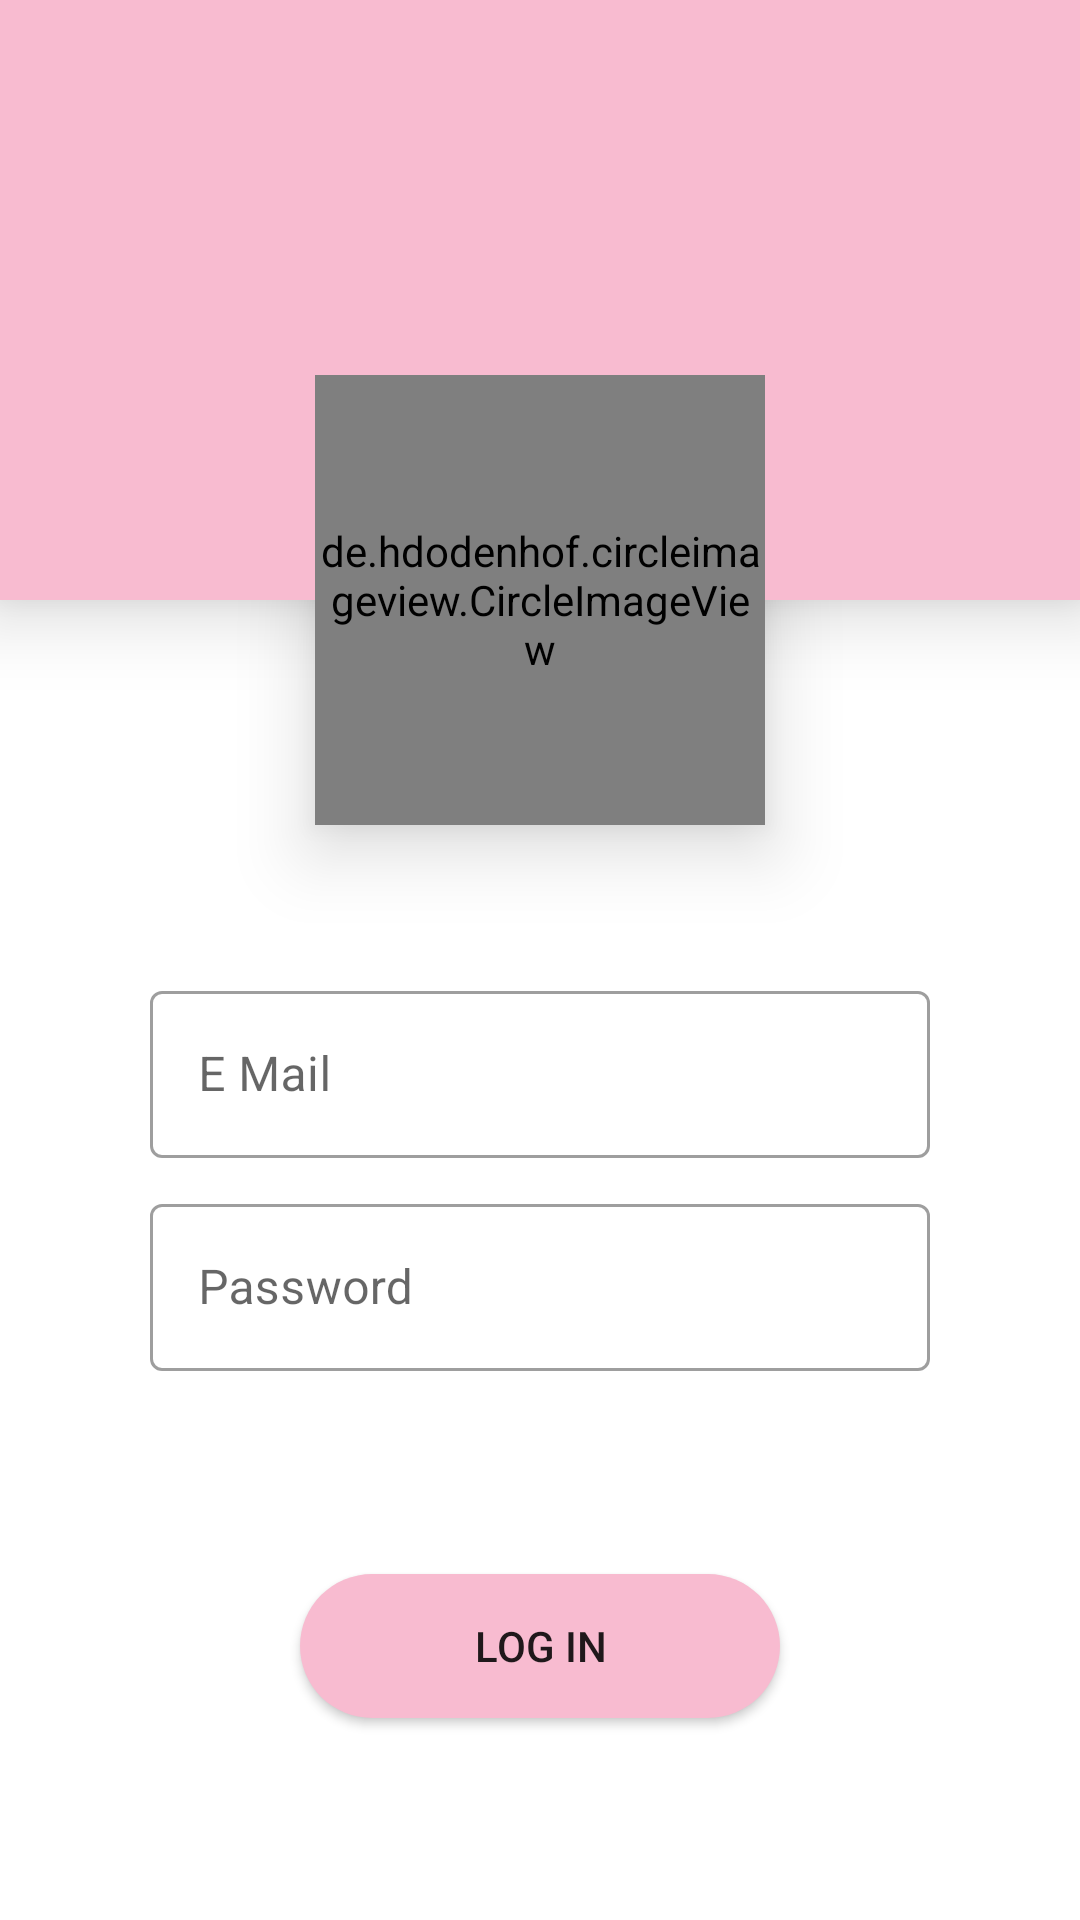

Reconstruct the res/layout file that produces this screen, plus the resources it refers to.
<!-- AndroidManifest.xml: application theme Theme.Defter -->
<!-- res/layout/fragment_log_in.xml -->
<?xml version="1.0" encoding="utf-8"?>
<androidx.constraintlayout.widget.ConstraintLayout
    xmlns:android="http://schemas.android.com/apk/res/android"
    xmlns:tools="http://schemas.android.com/tools"
    android:layout_width="match_parent"
    android:layout_height="match_parent"
    xmlns:app="http://schemas.android.com/apk/res-auto"
    tools:context=".fragments.LogInFragment">


    <View
        android:id="@+id/view"
        android:layout_width="match_parent"
        android:layout_height="200dp"
        android:background="?attr/colorPrimary"
        android:elevation="15dp"
        app:layout_constraintEnd_toEndOf="parent"
        app:layout_constraintStart_toStartOf="parent"
        app:layout_constraintTop_toTopOf="parent" />


    <de.hdodenhof.circleimageview.CircleImageView
        android:id="@+id/circleImageView_accountImage"
        android:layout_width="150dp"
        android:layout_height="150dp"
        android:layout_marginTop="125dp"
        android:elevation="15dp"
        android:src="@mipmap/ic_launcher"
        app:civ_border_color="?attr/colorPrimaryVariant"
        app:civ_border_width="3dp"
        app:layout_constraintEnd_toEndOf="parent"
        app:layout_constraintStart_toStartOf="parent"
        app:layout_constraintTop_toTopOf="parent" />

    <LinearLayout
        android:id="@+id/linearLayout4"
        android:layout_width="match_parent"
        android:layout_height="wrap_content"
        android:layout_margin="50dp"
        android:orientation="vertical"
        app:layout_constraintEnd_toEndOf="parent"
        app:layout_constraintStart_toStartOf="parent"
        app:layout_constraintTop_toBottomOf="@+id/circleImageView_accountImage">

        <com.google.android.material.textfield.TextInputLayout
            style="@style/Widget.MaterialComponents.TextInputLayout.OutlinedBox"
            android:layout_width="match_parent"
            android:layout_height="wrap_content"
            android:hint="@string/email">

            <com.google.android.material.textfield.TextInputEditText
                android:id="@+id/editText_userEmail"
                android:layout_width="match_parent"
                android:layout_height="wrap_content"
                android:inputType="textEmailAddress" />

        </com.google.android.material.textfield.TextInputLayout>

        <com.google.android.material.textfield.TextInputLayout
            style="@style/Widget.MaterialComponents.TextInputLayout.OutlinedBox"
            android:layout_width="match_parent"
            android:layout_height="wrap_content"
            android:layout_marginTop="10dp"
            android:hint="@string/password">

            <com.google.android.material.textfield.TextInputEditText
                android:id="@+id/editText_userPassword"
                android:layout_width="match_parent"
                android:layout_height="wrap_content"
                android:inputType="textPassword" />

        </com.google.android.material.textfield.TextInputLayout>
    </LinearLayout>


    <Button
        android:id="@+id/button_login"
        android:layout_width="match_parent"
        android:layout_marginRight="100dp"
        android:layout_marginLeft="100dp"
        android:layout_height="wrap_content"
        android:background="@drawable/bg_button_login"
        android:text="@string/login"
        app:layout_constraintBottom_toBottomOf="parent"
        app:layout_constraintEnd_toEndOf="parent"
        app:layout_constraintStart_toStartOf="parent"
        app:layout_constraintTop_toBottomOf="@+id/linearLayout4" />




</androidx.constraintlayout.widget.ConstraintLayout>
<!-- resources referenced by this layout -->
<resources>
  <!-- drawable bg_button_login (drawable) -->
  <?xml version="1.0" encoding="utf-8"?>
  <selector xmlns:android="http://schemas.android.com/apk/res/android">
  
      <item android:state_pressed="false">
          <shape>
              <solid android:color="?attr/colorPrimary"/>
              <corners android:radius="50dp"/>
          </shape>
  
      </item>
  
      <item android:state_pressed="true">
          <shape android:layout_width="wrap_content">
              <solid android:color="?attr/colorPrimaryVariant" />
              <corners android:radius="50dp" />
          </shape>
      </item>
  
  </selector>
  <string name="email">E Mail</string>
  <string name="login">Log In</string>
  <string name="password">Password</string>
  <style name="Theme.Defter" parent="Theme.MaterialComponents.DayNight.NoActionBar">
          
          <item name="colorPrimary">@color/primaryColor</item>
          <item name="colorPrimaryVariant">@color/primaryLightColor</item>
          <item name="colorOnPrimary">@color/black</item>
          
          <item name="colorSecondary">@color/secondaryColor</item>
          <item name="colorSecondaryVariant">@color/secondaryDarkColor</item>
          <item name="colorOnSecondary">@color/black</item>
          
          <item name="android:statusBarColor" tools:targetApi="l">?attr/colorPrimary</item>
          <item name="android:windowLightStatusBar">true</item>
          
  
  
          <item name="background">@color/A5</item>
          <item name="colorOnBackground">@color/A10</item>
          <item name="colorSurface">@color/A6</item>
          <item name="colorOnSurface">@color/A11</item>
          <item name="colorOnSurfaceVariant">@color/white</item>
          <item name="colorError">@color/A7</item>
          <item name="colorOnError">@color/A12</item>
  
      </style>
  <color name="primaryColor">#f8bbd0</color>
  <color name="primaryLightColor">#ffeeff</color>
  <color name="black">#FF000000</color>
  <color name="secondaryColor">#90caf9</color>
  <color name="secondaryDarkColor">#5d99c6</color>
  <color name="A5">#FFFFFF</color>
  <color name="A10">#000000</color>
  <color name="A6">#FFFFFF</color>
  <color name="A11">#000000</color>
  <color name="white">#FFFFFFFF</color>
  <color name="A7">#C51162</color>
  <color name="A12">#FFFFFF</color>
</resources>
